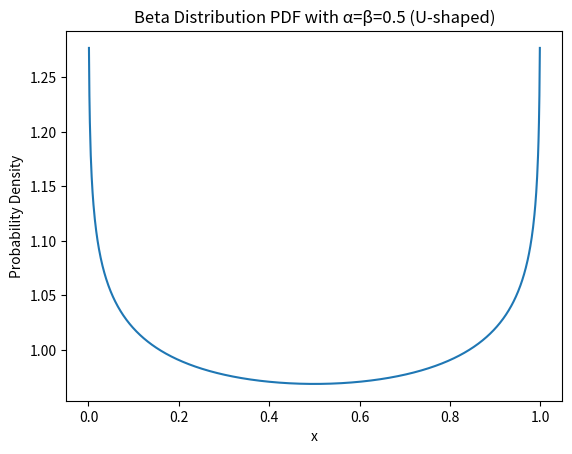

Write the Python code that produced this figure.
import matplotlib.pyplot as plt
from scipy.stats import beta
import numpy as np


x = np.linspace(0, 1, 1000)
a = b = 0.95
pdf = beta.pdf(x, a, b)

plt.plot(x, pdf)
plt.title('Beta Distribution PDF with α=β=0.5 (U-shaped)')
plt.xlabel('x')
plt.ylabel('Probability Density')
plt.show()
